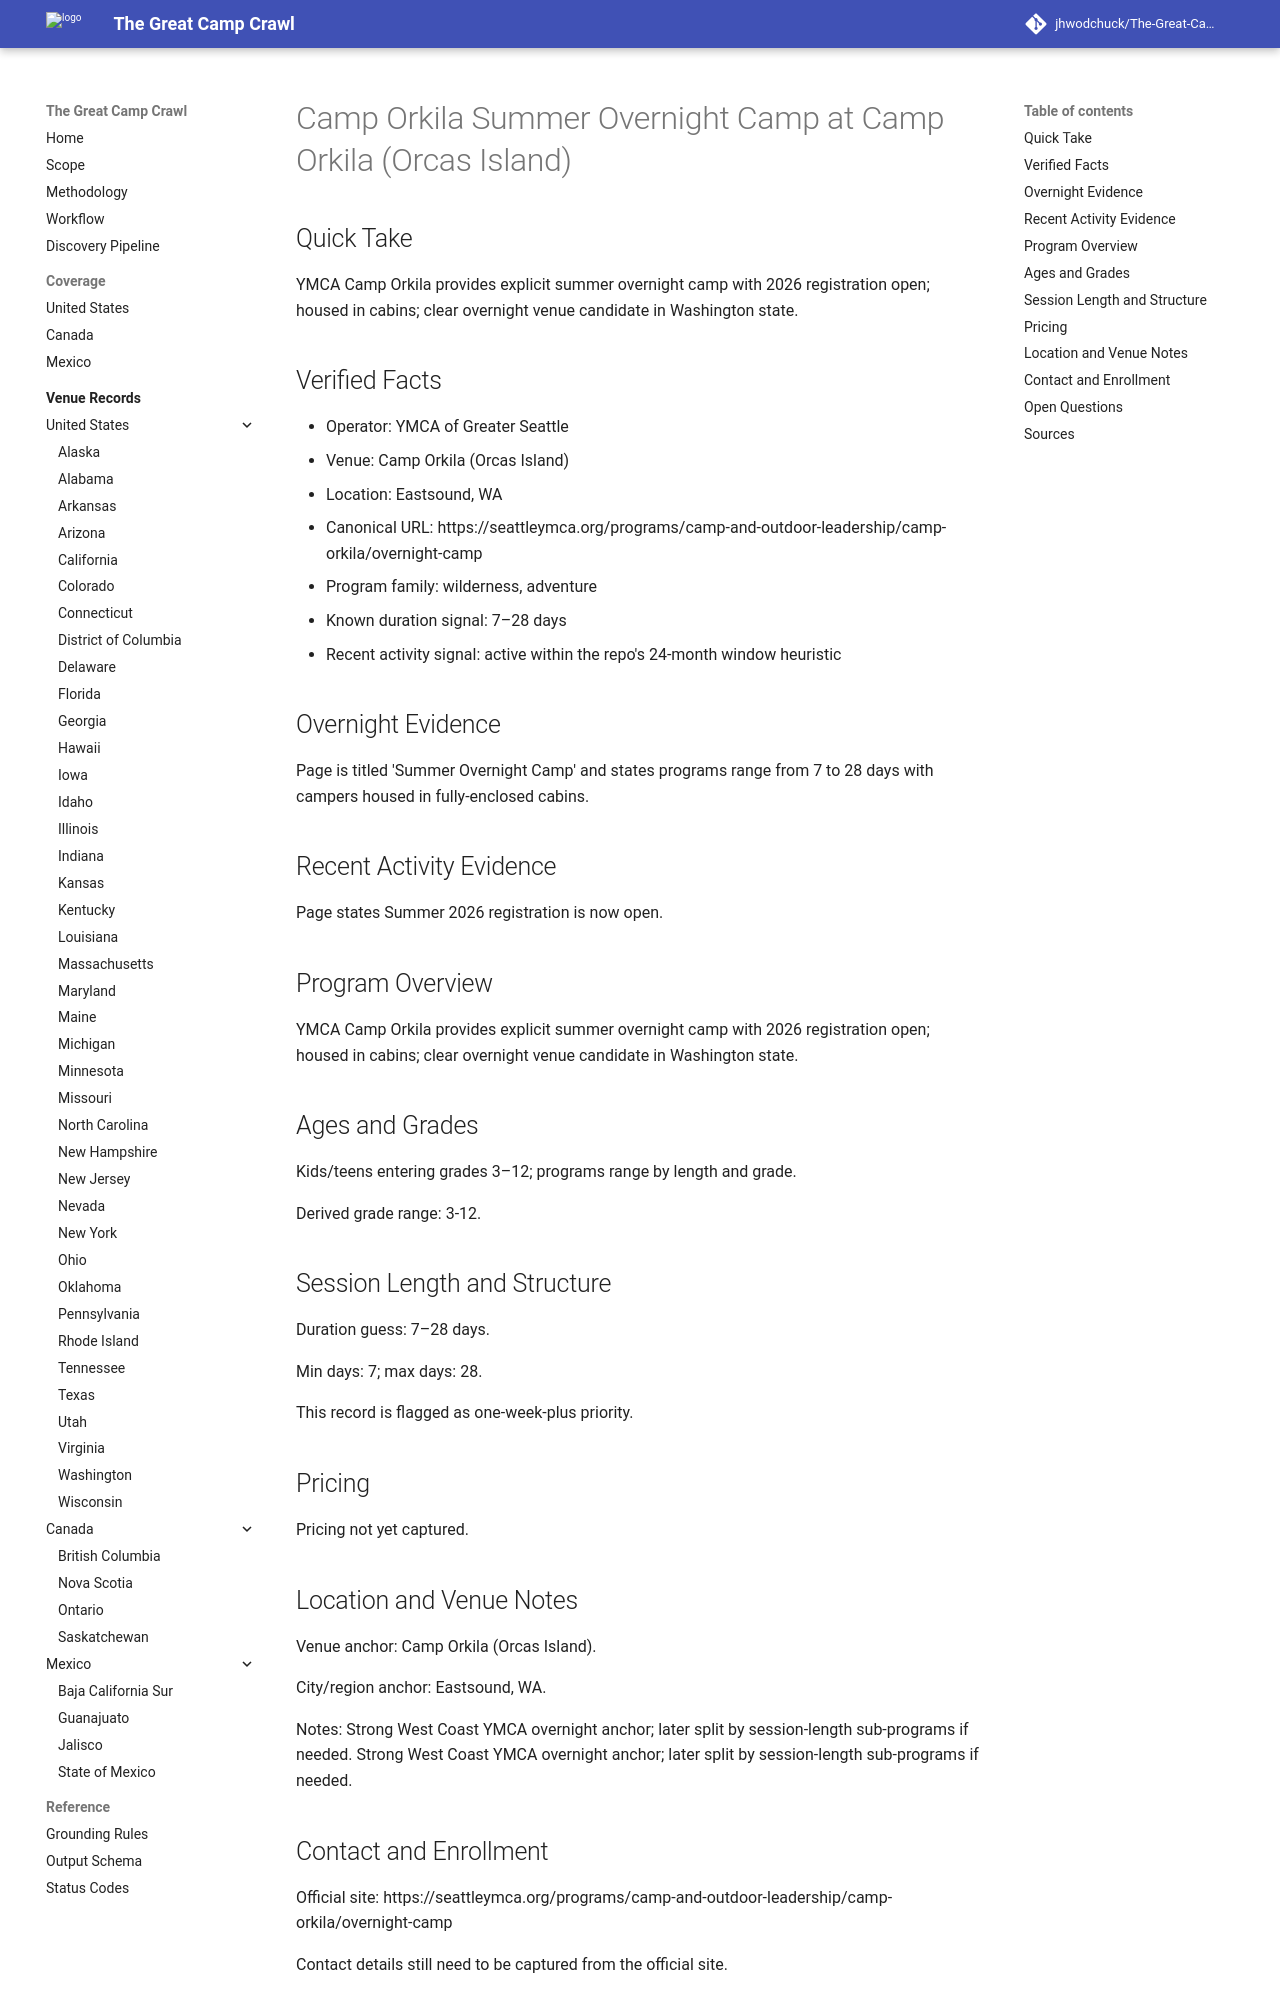

repository: jhwodchuck/The-Great-Camp-Crawl · page: camps/us/wa/camp-orkila-summer-overnight-camp--us-wa-eastsound-camp-orkila-orcas-island--us-wa-eastsound-ymca-camp-orkila-summer-overnight-camp/index.html · generator: mkdocs

---
record_id: us-wa-eastsound-ymca-camp-orkila-summer-overnight-camp
camp_id: camp-orkila-summer-overnight-camp
venue_id: us-wa-eastsound-camp-orkila-orcas-island
name: Camp Orkila Summer Overnight Camp
display_name: Camp Orkila Summer Overnight Camp at Camp Orkila (Orcas Island)
country: US
country_name: United States
region: WA
region_name: Washington
city: Eastsound
venue_name: Camp Orkila (Orcas Island)
program_family:
- wilderness
- adventure
camp_types:
- overnight
- residential
priority_flags:
  college_precollege: false
  one_week_plus: true
languages_found:
- en
source_language_primary: en
activity_status: active_recent
activity_evidence_window_months: 24
duration:
  min_days: 7
  max_days: 28
pricing:
  currency: USD
  amount_min: null
  amount_max: null
  boarding_included: null
ages:
  min: null
  max: null
grades:
  min: 3
  max: 12
operator:
  name: YMCA of Greater Seattle
  type: ymca
website:
  canonical_url: https://seattleymca.org/programs/camp-and-outdoor-leadership/camp-orkila/overnight-camp
  admissions_url: null
  session_dates_url: https://seattleymca.org/programs/camp-and-outdoor-leadership/camp-orkila/overnight-camp
  pricing_url: null
contact:
  email: null
  phone: null
location:
  address: null
  postal_code: null
  latitude: null
  longitude: null
verification:
  overnight_confirmed: true
  active_past_2_years_confirmed: true
  confidence: medium
  last_verified: '2026-04-13'
evidence:
  overnight_source_url: https://seattleymca.org/programs/camp-and-outdoor-leadership/camp-orkila/overnight-camp
  recent_activity_source_url: https://seattleymca.org/programs/camp-and-outdoor-leadership/camp-orkila/overnight-camp
  duration_source_url: https://seattleymca.org/programs/camp-and-outdoor-leadership/camp-orkila/overnight-camp
  pricing_source_url: null
tags:
- us
- wa
- eastsound
- wilderness
- adventure
- overnight
- residential
draft_status: draft
---

# Camp Orkila Summer Overnight Camp at Camp Orkila (Orcas Island)

## Quick Take
YMCA Camp Orkila provides explicit summer overnight camp with 2026 registration open; housed in cabins; clear overnight venue candidate in Washington state.

## Verified Facts
- Operator: YMCA of Greater Seattle
- Venue: Camp Orkila (Orcas Island)
- Location: Eastsound, WA
- Canonical URL: https://seattleymca.org/programs/camp-and-outdoor-leadership/camp-orkila/overnight-camp
- Program family: wilderness, adventure
- Known duration signal: 7–28 days
- Recent activity signal: active within the repo's 24-month window heuristic

## Overnight Evidence
Page is titled 'Summer Overnight Camp' and states programs range from 7 to 28 days with campers housed in fully-enclosed cabins.

## Recent Activity Evidence
Page states Summer 2026 registration is now open.

## Program Overview
YMCA Camp Orkila provides explicit summer overnight camp with 2026 registration open; housed in cabins; clear overnight venue candidate in Washington state.

## Ages and Grades
Kids/teens entering grades 3–12; programs range by length and grade.

Derived grade range: 3-12.

## Session Length and Structure
Duration guess: 7–28 days.

Min days: 7; max days: 28.

This record is flagged as one-week-plus priority.

## Pricing
Pricing not yet captured.
